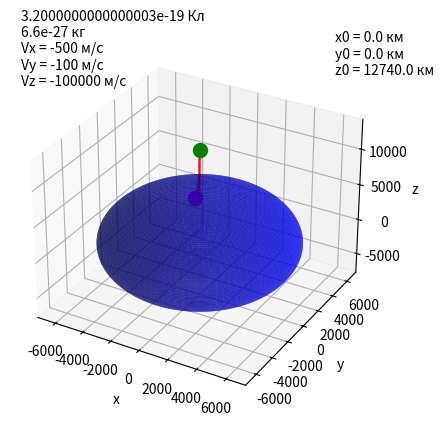

Write Python code to recreate this figure.
import math
import matplotlib.pyplot as plt
import numpy as np
from mpl_toolkits import mplot3d
import matplotlib.pyplot as plt

k = 9e+9
q = 3.2*10**(-19)
m = 6.6*10**(-27)
dt = 0.1
Rz = 6370

fig = plt.figure()
ax = fig.add_subplot(111, projection='3d')
ax.set_xlabel('x')
ax.set_ylabel('y')
ax.set_zlabel('z')

r = Rz
pi = np.pi
cos = np.cos
sin = np.sin
phi1, theta1 = np.mgrid[0.0:pi:100j, 0.0:2.0*pi:100j]
x1 = r*sin(phi1)*cos(theta1)
y1 = r*sin(phi1)*sin(theta1)
z1 = r*cos(phi1)
ax.plot_surface(x1, y1, z1,  rstride=1, cstride=1, color='blue', alpha=0.6, linewidth=0)

n = 163
UT = 10.6
npr = 5 * 1e6
na = 2.5 * 1e5
dalpha1 = 11
dalpha2 = 23.5
alpha1 = dalpha1 * math.pi / 180
alpha2 = dalpha2 * math.pi / 180

beta = math.pi/180 * (23.5*math.sin(360/365*(284+n)/180*math.pi))
phi = (15*UT-69)*math.pi/180
psi = math.asin(-math.sin(beta) * math.cos(alpha1) + math.cos(beta) * math.sin(alpha1) * math.cos(phi))
si = math.sin(psi)
co = math.cos(psi)

x = Rz * 1000 * 0
y = Rz * 1000 * 0
z = Rz * 1000 * 2

Vx = -500
Vy = -100
Vz = -100000
ax.text2D(0.03, 0.83, str(q)+' Кл'+'\n'+str(m)+' кг'+'\n'+'Vx = '+str(Vx)+' м/с \n'+'Vy = '+str(Vy)+' м/с \n'+'Vz = '+str(Vz)+' м/с \n', transform=ax.transAxes)
ax.text2D(0.88, 0.86, 'x0 = '+ str(x/1000)+' км \n'+'y0 = '+str(y/1000)+' км \n'+'z0 = '+str(z/1000)+' км \n', transform=ax.transAxes)
ax.scatter([x/1000], [y/1000], [z/1000], c='green', s=100)
n = 1

for i in range(1000):
    r = math.sqrt(x**2+y**2+z**2)
    V = math.sqrt(Vx**2+Vy**2+Vz**2)

    #r1 = 10000 * math.pow(npr+4*na,-1/6)*math.pow(400000,-1/3)*Rz*1000
    r1 = r
    B1X = (8.5*si - 39.6*si*co*x/r1 + 1.2*si*y/r1 + (21.8*co**2-17.9*si**2)*z/r1 + psi/10*180/math.pi*(2.9*co + (-3*co**2+5.5*si**2)*x/r1 + 0.2*co*y/r1 - 8.5*si*co*z/r1))*(1e-9)
    B1Y = (180/math.pi*psi/10*(-0.2*co*x/r1 -2.5 * y/r1 - 0.2*si*z/r1))*(1e-9)
    B1Z = (-8.5*co + (-21.8*si**2+17.9*co**2)*x/r1 - 1.2*co*y/r1 + 39.6*si*co*z/r1 + psi/10*180/math.pi*(2.9*si-8.5*si*co*x/r1 + 0.2*si*y/r1 + (-3*si**2+5.5*co**2)*z/r1))*(1e-9)
    B1 = math.sqrt(B1X**2+B1Y**2+B1Z**2)

    B = 4/3 * 2*math.pi/4 * 4 * 1e-7 * r * (-1.15*(1e-9)) * 2 *math.pi/24/3600

    gamma = math.acos(z/r)
    theta = math.acos(x/r)
    BX = B * math.sin(gamma) * math.cos(theta)
    BY = B * math.sin(gamma) * math.sin(theta)
    BZ = B * z/r

    bx = B1X + BX
    by = B1Y + BY
    bz = B1Z + BZ
    bo = math.sqrt(bx**2+by**2+bz**2)

    alpha1 = math.atan2(y, x)
    beta1 = math.acos(z/r)

    E = 93.8 * math.exp(-4.53*(r-Rz)/1000) + 44.4 * math.exp(-0.38*(r-Rz)/1000) + 11.8 * math.exp(-0.12*(r-Rz)/1000)

    Ax = q * (Vy*bz - Vz*by) / m + q * E / m * math.cos(alpha1)*math.sin(beta1)
    Ay = q * (Vz*bx - Vx*bz) / m + q * E / m * math.sin(alpha1)*math.sin(beta1)
    Az = q * (Vx*by - Vy*bx) / m + q * E / m * math.cos(beta1)

    Vx += Ax*dt
    Vy += Ay*dt
    Vz += Az*dt
    x += Vx * dt + Ax*dt**2/2
    y += Vy * dt + Ay*dt**2/2
    z += Vz * dt + Az*dt**2/2
    print(n)
    if r <= Rz*1000:
        ax.scatter([x/1000], [y/1000], [z/1000], c='magenta', s=100)
        print(x/1000, y/1000, z/1000)
        break
    #print(n,r1,x,y,z)
    #print(n, round(B1X*10**12), round(B1Y*10**12), round(B1Z*10**12),'||', round(Ax), round(Ay), round(Az), '||',round(Vx), round(Vy), round(Vz), '||',round(x/1000), round(y/1000), round(z/1000))
    n += 1
    if n % 10 == 0:
        ax.scatter([x / 1000], [y / 1000], [z / 1000], c='red', s=0.2)
# for angle in range(0, 360):
#    ax.view_init(30, angle)
#    plt.draw()
#    plt.pause(.0001)
plt.show()
